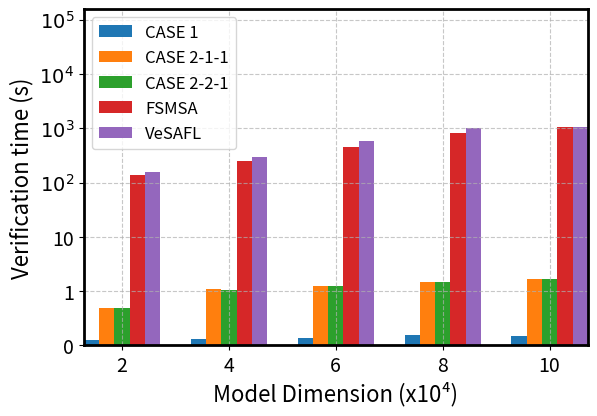
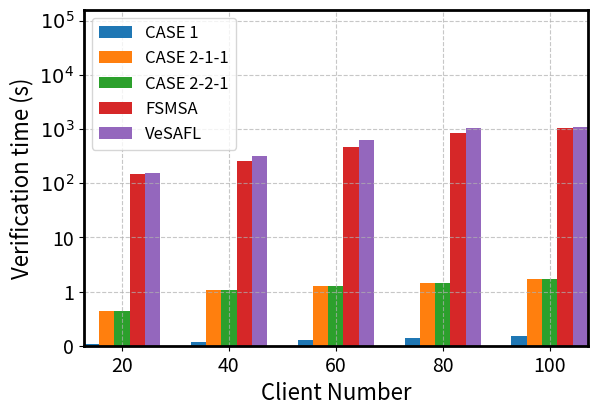
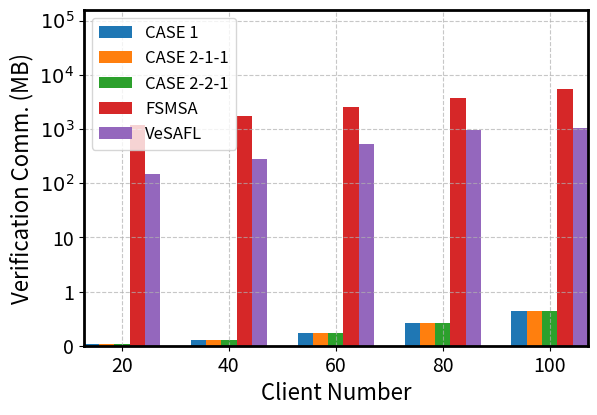
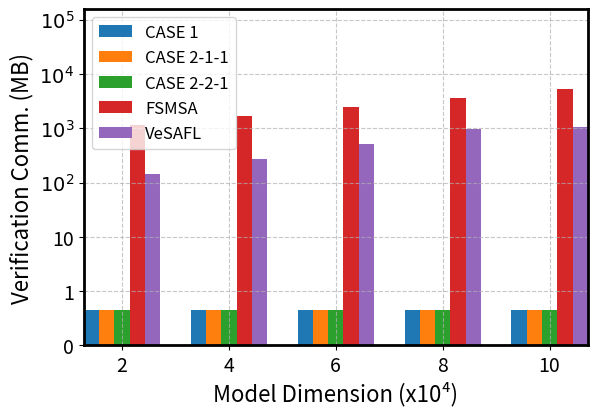
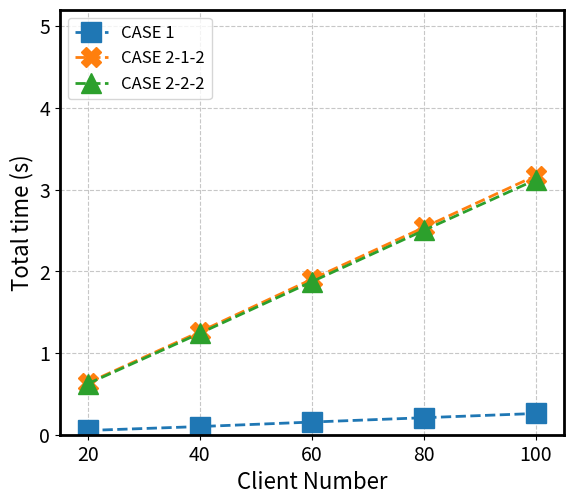
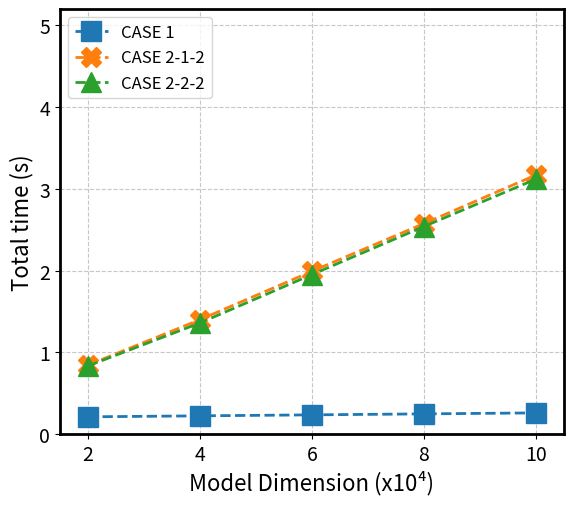
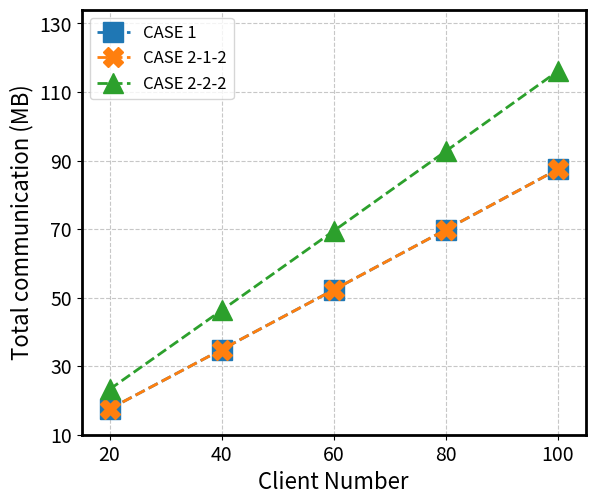
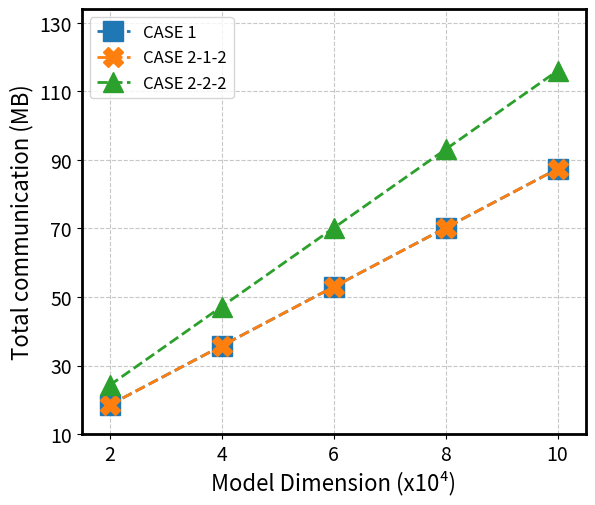

The matplotlib source for these figures, in order:
import numpy as np
import matplotlib.pyplot as plt
import numpy as np
from matplotlib.ticker import FixedLocator, FixedFormatter

def pic_verification(x_ticks, y_ticks, y_visual, y1, y2, y3, y4, y5, x_min, x_max, x_label, y_lable, fig_name):
    fig, ax = plt.subplots(dpi=1000, figsize=(6, 4))
    plt.subplots_adjust(0.14, 0.14, 0.98, 0.98)

    ax.spines['bottom'].set_linewidth(2)
    ax.spines['left'].set_linewidth(2)
    ax.spines['right'].set_linewidth(2)
    ax.spines['top'].set_linewidth(2)

    ax.yaxis.set_major_locator(FixedLocator(range(len(y_ticks))))
    ax.yaxis.set_major_formatter(FixedFormatter(y_visual))
    ax.tick_params(axis='y', labelsize=14)

    ax.set_xticks(x_ticks)
    ax.set_xticklabels(x_ticks, fontsize=14)

    # ★ 动态计算柱子宽度：取相邻x刻度间距的 1/7
    spacing = x_ticks[1] - x_ticks[0] if len(x_ticks) > 1 else 1
    bar_width = spacing / 7

    # ★ 5组柱子的偏移量
    num_groups = 5
    offsets = np.arange(num_groups) - (num_groups - 1) / 2  # [-2, -1, 0, 1, 2]

    # ★ 自动计算合适的x轴范围，确保最左/最右柱子不被裁剪
    max_offset = abs(offsets).max() * bar_width
    auto_x_min = x_ticks[0] - max_offset - bar_width * 0.5
    auto_x_max = x_ticks[-1] + max_offset + bar_width * 0.5
    # 与用户传入值取并集
    final_x_min = min(x_min, auto_x_min)
    final_x_max = max(x_max, auto_x_max)
    ax.set_xlim(final_x_min, final_x_max)

    ax.set_ylim(0, len(y_ticks) - 0.8)

    # 映射函数
    def value_to_visual(y_value, y_ticks):
        for i in range(1, len(y_ticks)):
            if y_ticks[i-1] <= y_value <= y_ticks[i]:
                ratio = (y_value - y_ticks[i-1]) / (y_ticks[i] - y_ticks[i-1])
                return i - 1 + ratio
        if y_value > y_ticks[-1]:
            return len(y_ticks) - 1 + np.log(y_value / y_ticks[-1])
        else:
            return 0 - np.log(y_ticks[0] / y_value)

    visual_y1 = [value_to_visual(yi, y_ticks) for yi in y1]
    visual_y2 = [value_to_visual(yi, y_ticks) for yi in y2]
    visual_y3 = [value_to_visual(yi, y_ticks) for yi in y3]
    visual_y4 = [value_to_visual(yi, y_ticks) for yi in y4]
    visual_y5 = [value_to_visual(yi, y_ticks) for yi in y5]

    # 绘制5组柱子，每组使用不同的x偏移
    ax.bar([xi + offsets[0] * bar_width for xi in x_ticks], visual_y1,
           width=bar_width, label='CASE 1')
    ax.bar([xi + offsets[1] * bar_width for xi in x_ticks], visual_y2,
           width=bar_width, label='CASE 2-1-1')
    ax.bar([xi + offsets[2] * bar_width for xi in x_ticks], visual_y3,
           width=bar_width, label='CASE 2-2-1')
    ax.bar([xi + offsets[3] * bar_width for xi in x_ticks], visual_y4,
           width=bar_width, label='FSMSA')
    ax.bar([xi + offsets[4] * bar_width for xi in x_ticks], visual_y5,
           width=bar_width, label='VeSAFL')

    ax.set_xlabel(x_label, fontsize=16)
    ax.set_ylabel(y_lable, fontsize=16)
    ax.grid(True, linestyle='--', alpha=0.7)
    plt.rcParams.update({'font.size': 12})
    ax.legend(loc='upper left')
    plt.savefig(fig_name)


def pic_total(x_ticks, y_ticks, y_visual, y1, y2, y3, x_min, x_max, x_label, y_lable, fig_name):
    # 创建图形和轴
    fig, ax = plt.subplots(dpi = 1000, figsize=(6, 5))
    plt.subplots_adjust(0.14, 0.13, 0.98, 0.98)
    # 设置轴的线条粗细
    ax.spines['bottom'].set_linewidth(2)  # 设置底部坐标轴的粗细
    ax.spines['left'].set_linewidth(2)  # 设置左边坐标轴的粗细
    ax.spines['right'].set_linewidth(2)  # 设置右边坐标轴的粗细
    ax.spines['top'].set_linewidth(2)
    # 设置Y轴的刻度位置和标签
    # 位置使用索引值，使它们在视觉上均匀分布
    ax.yaxis.set_major_locator(FixedLocator(range(len(y_ticks))))
    ax.yaxis.set_major_formatter(FixedFormatter(y_visual))
    ax.tick_params(axis='y', labelsize=14)
    # 设置Y轴的限制，使其刚好包含所有刻度
    ax.set_xlim(x_min, x_max)
    ax.set_ylim(0, len(y_ticks)-0.8)

    ax.set_xticks(x_ticks)
    ax.set_xticklabels(x_ticks, fontsize=14)
    # 为了使绘图正确映射，我们需要将实际数据转换为视觉位置
    # 创建一个映射函数
    def value_to_visual(y_value, y_ticks):
        """将实际Y值转换为视觉位置"""
        # 找到y_value所在的区间
        for i in range(1, len(y_ticks)):
            if y_ticks[i-1] <= y_value <= y_ticks[i]:
                # 在区间内线性插值
                ratio = (y_value - y_ticks[i-1]) / (y_ticks[i] - y_ticks[i-1])
                return i-1 + ratio
        # 如果超出范围，使用对数增长估计
        if y_value > y_ticks[-1]:
            return len(y_ticks) - 1 + np.log(y_value / y_ticks[-1])
        else:  # y_value < y_ticks[0]
            return 0 - np.log(y_ticks[0] / y_value)

    # 转换数据并重新绘制
    visual_y1 = [value_to_visual(yi, y_ticks) for yi in y1]
    ax.plot(x_ticks, visual_y1, marker='s', markersize=14, linewidth=2, linestyle='--')
    visual_y2 = [value_to_visual(yi, y_ticks) for yi in y2]
    ax.plot(x_ticks, visual_y2, marker='X', markersize=14, linewidth=2, linestyle='--')
    visual_y3 = [value_to_visual(yi, y_ticks) for yi in y3]
    ax.plot(x_ticks, visual_y3, marker='^', markersize=14, linewidth=2, linestyle='--')

    # 添加标题和标签
    ax.set_xlabel(x_label, fontsize=16)
    ax.set_ylabel(y_lable, fontsize=16)

    # 添加网格线以便更好地观察
    ax.grid(True, linestyle='--', alpha=0.7)
    plt.rcParams.update({'font.size': 12})
    ax.legend(['CASE 1', 'CASE 2-1-2', 'CASE 2-2-2'], loc='upper left',)
    # plt.tight_layout()
    plt.savefig(fig_name)

if __name__ == '__main__':
    # ------验证服务器验证计算开销对比，客户端100，模型维度2-10w------
    FSMSA_Initiator = [232.00171732902527, 460.18337178230286, 690.6543874740601, 926.7065870761871, 1150.3378732204437]
    VeSAFL = [271.91, 527.37, 790.70, 1106.98, 1310.42]
    case1 = [0.09600329399108887, 0.11180543899536133, 0.13164544105529785, 0.1785128116607666, 0.1675581932067871]
    case212 = [0.6790590286254883, 1.256871223449707, 1.8928766250610352, 2.4140212535858154, 3.012317419052124]
    case222 = [0.6784536838531494, 1.2382333278656006, 1.8610689640045166, 2.421262502670288, 3.0296003818511963]
    x1 = [2, 4, 6, 8, 10]
    y_ticks = [0, 1, 10, 100, 1000, 10000, 100000]
    y_visual = [0, 1, 10, r'$10^2$', r'$10^3$', r'$10^4$', r'$10^5$']
    pic_verification(x1, y_ticks, y_visual, case1, case212, case222, FSMSA_Initiator, VeSAFL, 1.5, 10.5, "Model Dimension (x10\u2074)", "Verification time (s)",
                "vs_ver_time_model.pdf")

    # ------验证服务器验证计算开销对比，模型维度10w，客户端数量20-100------
    FSMSA_Initiator = [248.80251097679138, 475.1769120693207, 698.6869361400604, 924.6689944267273, 1150.3378732204437]
    VeSAFL = [275.45, 554.07, 819.36, 1097.12, 1310.42]
    case1 = [0.03923988342285156, 0.07269287109375, 0.10766959190368652, 0.1352548599243164, 0.17441272735595703]
    case212 = [0.6414215564727783, 1.2641515731811523, 1.863422155380249, 2.4368438720703125, 3.012749195098877]
    case222 = [0.64689040184021, 1.2419953346252441, 1.8583452701568604, 2.401604652404785, 3.011197805404663]
    x1 = [20, 40, 60, 80, 100]
    y_ticks = [0, 1, 10, 100, 1000, 10000, 100000]
    y_visual = [0, 1, 10, r'$10^2$', r'$10^3$', r'$10^4$', r'$10^5$']
    pic_verification(x1, y_ticks, y_visual, case1, case212, case222, FSMSA_Initiator, VeSAFL, 15, 105, "Client Number", "Verification time (s)",
                "vs_ver_time_client.pdf")



    # ------验证服务器验证通信开销对比，模型维度10w，客户端数量20-100------
    FSMSA_Initiator = [1708.9915161132812, 3173.8392333984375, 4638.686950683594, 6103.53466796875, 7568.382385253906]
    VeSAFL = [256.35, 500.49, 744.63, 988.77, 1204.01]
    case1= [0.03179931640625, 0.11236572265625, 0.24176025390625, 0.41998291015625, 0.64703369140625]
    case212= [0.030976533889770508, 0.11062741279602051, 0.2391064167022705, 0.4164135456085205, 0.6425487995147705]
    case222= [0.030976533889770508, 0.11062741279602051, 0.2391064167022705, 0.4164135456085205, 0.6425487995147705]
    x1 = [20, 40, 60, 80, 100]
    y_ticks = [0, 1, 10, 100, 1000, 10000, 100000]
    y_visual = [0, 1, 10, r'$10^2$', r'$10^3$', r'$10^4$', r'$10^5$']
    pic_verification(x1, y_ticks, y_visual, case1, case212, case222, FSMSA_Initiator, VeSAFL, 15, 105, "Client Number", "Verification Comm. (MB)",
                "vs_ver_com_client.pdf")
    
    # ------验证服务器验证通信开销对比，客户端100，模型维度2-10w------
    FSMSA_Initiator = [1513.6948852539062, 3027.3667602539062, 4541.038635253906, 6054.710510253906, 7568.382385253906]
    VeSAFL = [246.58, 493.16, 739.75, 986.33, 1204.01]
    case1= [0.64703369140625, 0.64703369140625, 0.64703369140625, 0.64703369140625, 0.64703369140625]
    case212= [0.6425487995147705, 0.6425487995147705, 0.6425487995147705, 0.6425487995147705, 0.6425487995147705]
    case222= [0.6425487995147705, 0.6425487995147705, 0.6425487995147705, 0.6425487995147705, 0.6425487995147705]
    x1 = [2, 4, 6, 8, 10]
    y_ticks = [0, 1, 10, 100, 1000, 10000, 100000]
    y_visual = [0, 1, 10, r'$10^2$', r'$10^3$', r'$10^4$', r'$10^5$']
    pic_verification(x1, y_ticks, y_visual, case1, case212, case222, FSMSA_Initiator, VeSAFL, 1.5, 10.5, "Model Dimension (x10\u2074)", "Verification Comm. (MB)",
                "vs_ver_com_model.pdf")
    

    # ------验证服务器总计算开销，模型维度10w，客户端数量20-100------
    case1 = [0.052, 0.1, 0.155, 0.208, 0.26]
    case212 = [0.634, 1.26, 1.902, 2.536, 3.17]
    case222 = [0.624, 1.241, 1.872, 2.5, 3.12]
    x1 = [20, 40, 60, 80, 100]
    y_ticks = [0, 1, 2, 3, 4, 5]
    y_visual = [0, 1, 10, r'$10^2$', r'$10^3$', r'$10^4$', r'$10^5$']
    pic_total(x1, y_ticks, y_ticks, case1, case212, case222, 15, 105, "Client Number", "Total time (s)",
                "vs_total_time_client.pdf")

    # ------验证服务器总计算开销，客户端100，模型维度2-10w------
    case1 = [0.212, 0.224, 0.236, 0.248, 0.26]
    case212 = [0.844, 1.4, 1.992, 2.576, 3.17]
    case222 = [0.834, 1.36, 1.952, 2.54, 3.12]
    x1 = [2, 4, 6, 8, 10]
    y_ticks = [0, 1, 2, 3, 4, 5]
    y_visual = [0, 1, 10, r'$10^2$', r'$10^3$', r'$10^4$', r'$10^5$']
    pic_total(x1, y_ticks, y_ticks, case1, case212, case222, 1.5, 10.5, "Model Dimension (x10\u2074)", "Total time (s)",
                "vs_total_time_model.pdf")

    # ------验证服务器总通信开销，模型维度10w，客户端数量20-100------
    case1= [17.512712717056274, 34.837870836257935, 52.261638879776, 69.78401684761047, 87.40500473976135]
    case212= [17.511889934539795, 34.836132526397705, 52.25898504257202, 69.78044748306274, 87.40051984786987]
    case222= [23.236401081085205, 46.285154819488525, 69.43251848220825, 92.67849206924438, 116.02307558059692]
    x1 = [20, 40, 60, 80, 100]
    y_ticks = [10, 30, 50, 70, 90, 110, 130]
    y_visual = [0, 1, 10, r'$10^2$', r'$10^3$', r'$10^4$', r'$10^5$']
    pic_total(x1, y_ticks, y_ticks, case1, case212, case222, 15, 105, "Client Number", "Total communication (MB)",
                "vs_total_com_client.pdf")
    
    # ------验证服务器总通信开销，客户端100，模型维度2-10w------
    case1= [18.511572122573853, 35.73493027687073, 52.9582884311676, 70.18164658546448, 87.40500473976135]
    case212= [18.507087230682373, 35.73044538497925, 52.95380353927612, 70.177161693573, 87.40051984786987]
    case222= [24.241459369659424, 47.1868634223938, 70.13226747512817, 93.07767152786255, 116.02307558059692]
    x1 = [2, 4, 6, 8, 10]
    y_ticks = [10, 30, 50, 70, 90, 110, 130]
    y_visual = [0, 1, 10, r'$10^2$', r'$10^3$', r'$10^4$', r'$10^5$']
    pic_total(x1, y_ticks, y_ticks, case1, case212, case222, 1.5, 10.5, "Model Dimension (x10\u2074)", "Total communication (MB)",
                "vs_total_com_model.pdf")
